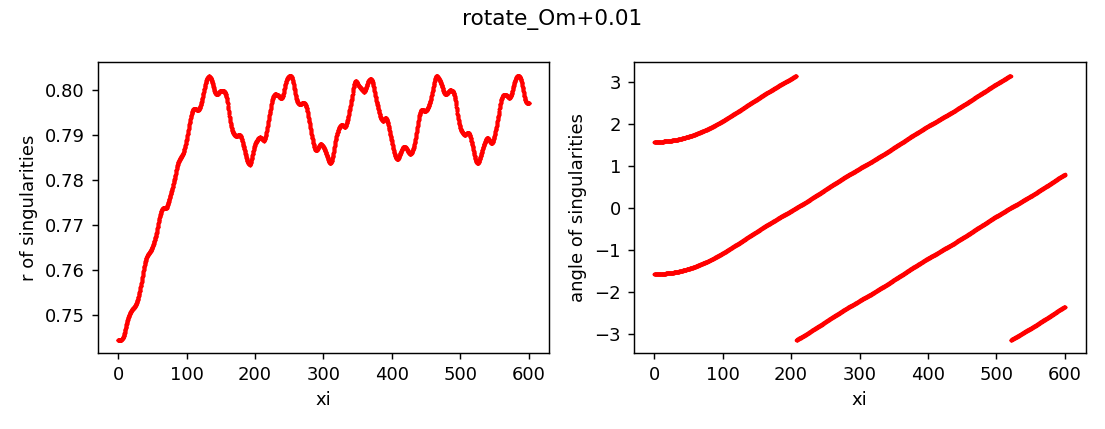

Values plotted in this chart, from the file beside it:
z, x, y, r, angle, charge
0.0, 8.978928711655954e-15, -0.7445, 0.7445, -1.571, 1
0.0, -1.250805015118317e-13, 0.7445, 0.7445, 1.571, 1
0.25, -6.280844278006015e-08, -0.7445, 0.7445, -1.571, 1
0.25, 6.280832667154845e-08, 0.7445, 0.7445, 1.571, 1
0.5, -6.309856695821403e-07, -0.7445, 0.7445, -1.571, 1
0.5, 6.309855537997566e-07, 0.7445, 0.7445, 1.571, 1
0.75, -2.4399034742952908e-06, -0.7445, 0.7445, -1.571, 1
0.75, 2.4399033573055395e-06, 0.7445, 0.7445, 1.571, 1
1.0, -3.4609114355280135e-06, -0.7445, 0.7445, -1.571, 1
1.0, 3.460911316192916e-06, 0.7445, 0.7445, 1.571, 1
1.25, -3.1831712493865516e-06, -0.7445, 0.7445, -1.571, 1
1.25, 3.1831711276714136e-06, 0.7445, 0.7445, 1.571, 1
1.5, -2.4181116591998064e-06, -0.7445, 0.7445, -1.571, 1
1.5, 2.4181115396426645e-06, 0.7445, 0.7445, 1.571, 1
1.75, -1.7560826499687932e-06, -0.7445, 0.7445, -1.571, 1
1.75, 1.756082529578984e-06, 0.7445, 0.7445, 1.571, 1
2.0, -1.4386198066568268e-06, -0.7445, 0.7445, -1.571, 1
2.0, 1.4386196839771825e-06, 0.7445, 0.7445, 1.571, 1
2.25, -1.5475033454670495e-06, -0.7445, 0.7445, -1.571, 1
2.25, 1.547503226985436e-06, 0.7445, 0.7445, 1.571, 1
2.5, -2.119886590254416e-06, -0.7445, 0.7445, -1.571, 1
2.5, 2.1198864691082675e-06, 0.7445, 0.7445, 1.571, 1
2.75, -3.1909937811894218e-06, -0.7445, 0.7445, -1.571, 1
2.75, 3.190993662208208e-06, 0.7445, 0.7445, 1.571, 1
3.0, -4.805184076590863e-06, -0.7445, 0.7445, -1.571, 1
3.0, 4.805183958629666e-06, 0.7445, 0.7445, 1.571, 1
3.25, -7.005948261473716e-06, -0.7445, 0.7445, -1.571, 1
3.25, 7.005948139092444e-06, 0.7445, 0.7445, 1.571, 1
3.5, -9.842453246214355e-06, -0.7445, 0.7445, -1.571, 1
3.5, 9.842453120995076e-06, 0.7445, 0.7445, 1.571, 1
3.75, -1.3359240665214434e-05, -0.7445, 0.7445, -1.571, 1
3.75, 1.3359240547773654e-05, 0.7445, 0.7445, 1.571, 1
4.0, -1.7559665869804064e-05, -0.7445, 0.7445, -1.571, 1
4.0, 1.755966574844975e-05, 0.7445, 0.7445, 1.571, 1
4.25, -2.2390700216735893e-05, -0.7445, 0.7445, -1.571, 1
4.25, 2.239070009341787e-05, 0.7445, 0.7445, 1.571, 1
4.5, -2.8111849924003507e-05, -0.7445, 0.7445, -1.571, 1
4.5, 2.8111849803058586e-05, 0.7445, 0.7445, 1.571, 1
4.75, -3.398693145102022e-05, -0.7445, 0.7445, -1.571, 1
4.75, 3.398693132625891e-05, 0.7445, 0.7445, 1.571, 1
5.0, -4.065345791954417e-05, -0.7446, 0.7446, -1.571, 1
5.0, 4.0653457799619264e-05, 0.7446, 0.7446, 1.571, 1
5.25, -4.7852044068499855e-05, -0.7446, 0.7446, -1.571, 1
5.25, 4.7852043948616585e-05, 0.7446, 0.7446, 1.571, 1
5.5, -5.441773019809748e-05, -0.7446, 0.7446, -1.571, 1
5.5, 5.441773007534845e-05, 0.7446, 0.7446, 1.571, 1
5.75, -6.130653359084914e-05, -0.7447, 0.7447, -1.571, 1
5.75, 6.130653347321408e-05, 0.7447, 0.7447, 1.571, 1
6.0, -6.781246914705497e-05, -0.7447, 0.7447, -1.571, 1
6.0, 6.781246902862192e-05, 0.7447, 0.7447, 1.571, 1
6.25, -7.295370444940913e-05, -0.7448, 0.7448, -1.571, 1
6.25, 7.295370432768011e-05, 0.7448, 0.7448, 1.571, 1
6.5, -7.691727787898645e-05, -0.7448, 0.7448, -1.571, 1
6.5, 7.691727775741009e-05, 0.7448, 0.7448, 1.571, 1
6.75, -7.912441594427888e-05, -0.7449, 0.7449, -1.571, 1
6.75, 7.912441582751117e-05, 0.7449, 0.7449, 1.571, 1
7.0, -7.856020996282326e-05, -0.7449, 0.7449, -1.571, 1
7.0, 7.856020985443773e-05, 0.7449, 0.7449, 1.571, 1
7.25, -7.487314787300164e-05, -0.745, 0.745, -1.571, 1
7.25, 7.487314775916909e-05, 0.745, 0.745, 1.571, 1
... 4,742 more rows
